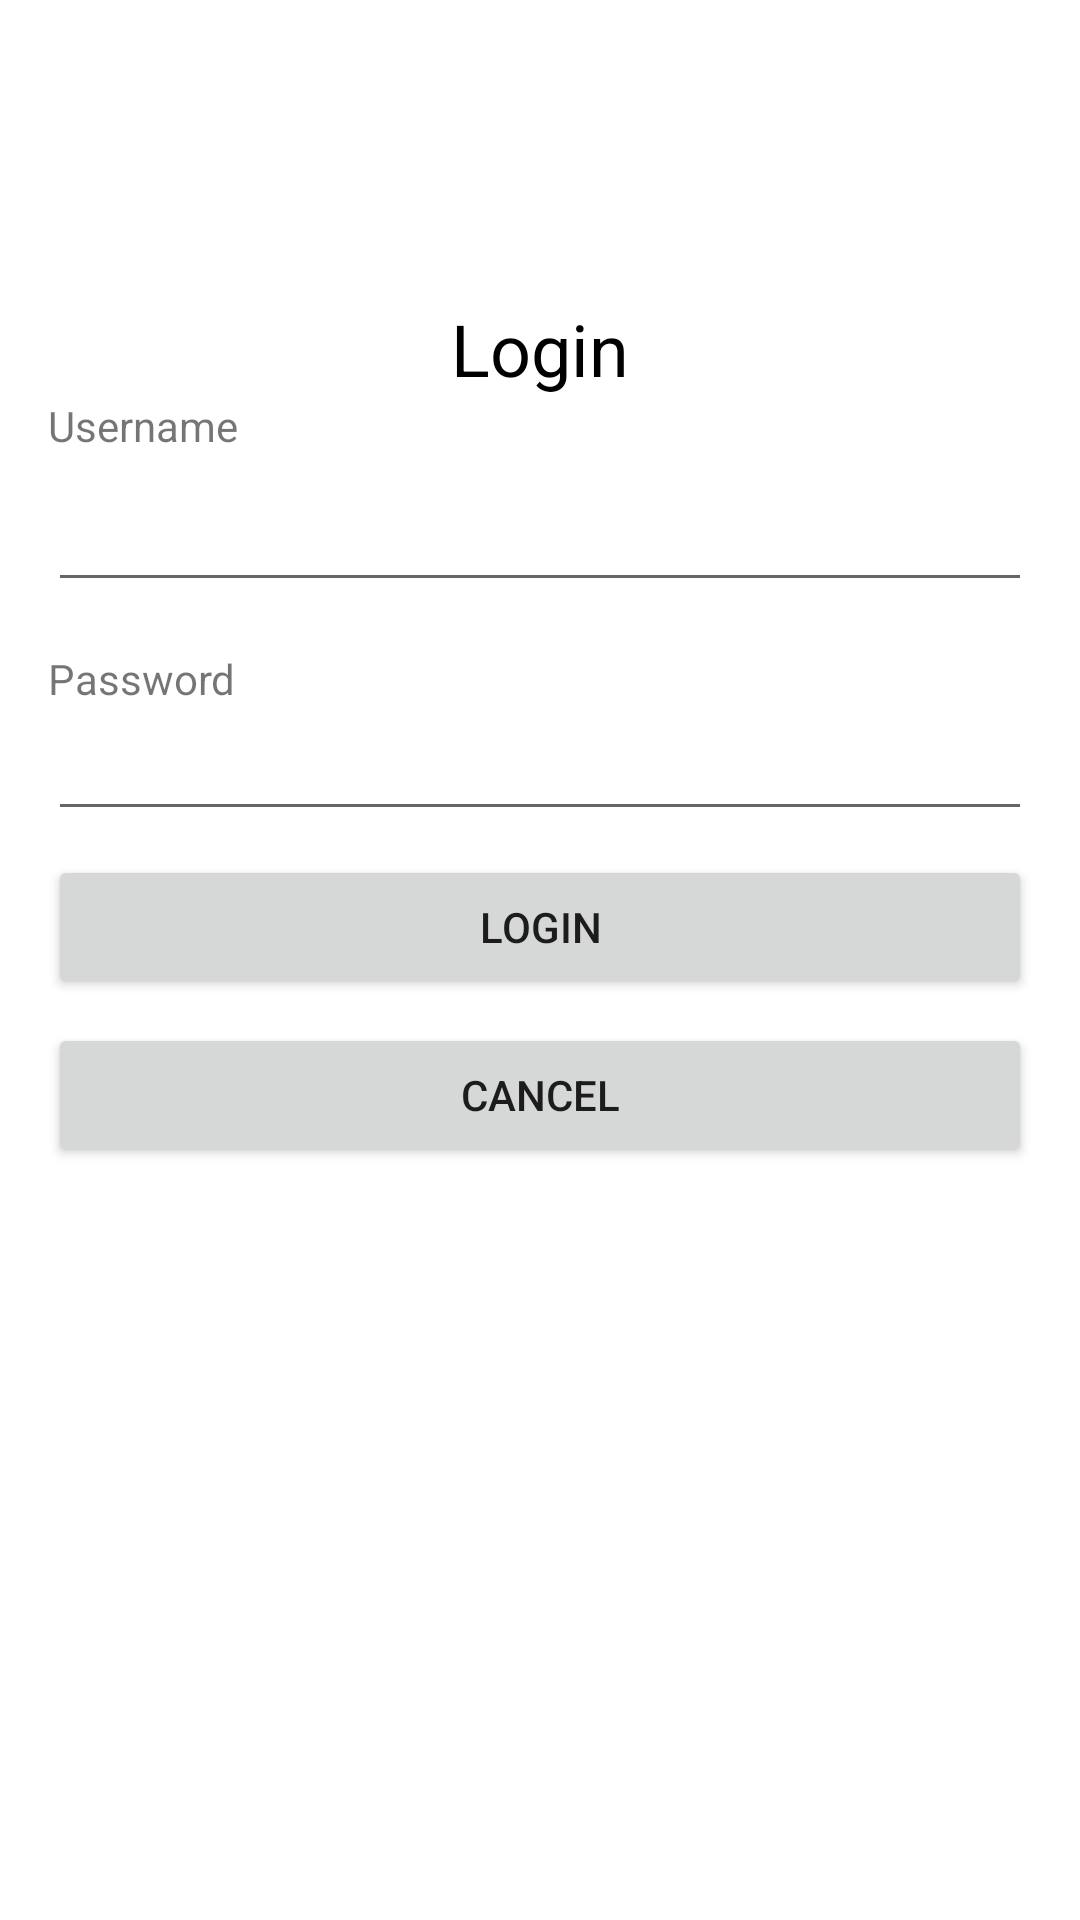

The Android layout XML behind this screen, and the referenced resources:
<!-- AndroidManifest.xml: application theme Theme.EggRun -->
<!-- res/layout/fragment_change_account.xml -->
<?xml version="1.0" encoding="utf-8"?>
<androidx.constraintlayout.widget.ConstraintLayout xmlns:android="http://schemas.android.com/apk/res/android"
    xmlns:app="http://schemas.android.com/apk/res-auto"
    android:layout_width="match_parent"
    android:layout_height="match_parent"
    xmlns:tools="http://schemas.android.com/tools">

    <LinearLayout
        android:layout_width="match_parent"
        android:layout_height="match_parent"
        android:orientation="vertical"
        android:layout_marginTop="100dp"
        app:layout_constraintBottom_toBottomOf="parent">

        <TextView
            android:id="@+id/textView"
            android:layout_width="wrap_content"
            android:layout_height="wrap_content"
            android:layout_gravity="center_horizontal"
            android:text="@string/login"
            android:textSize="24sp"
            android:textColor="@color/black"/>

        <TextView
            android:id="@+id/textView2"
            android:layout_width="match_parent"
            android:layout_height="wrap_content"
            android:layout_marginLeft="@dimen/activity_horizontal_margin"
            android:layout_marginRight="@dimen/activity_horizontal_margin"
            android:layout_marginBottom="@dimen/activity_vertical_margin"
            android:text="@string/username" />

        <EditText
            android:id="@+id/username_text"
            android:layout_width="match_parent"
            android:layout_height="wrap_content"
            android:layout_marginLeft="@dimen/activity_horizontal_margin"
            android:layout_marginRight="@dimen/activity_horizontal_margin"
            android:layout_marginBottom="@dimen/activity_vertical_margin"
            android:ems="10"
            android:inputType="text"
            android:singleLine="true"
            android:autofillHints="false"
            tools:ignore="LabelFor" />

        <TextView
            android:layout_width="match_parent"
            android:layout_height="wrap_content"
            android:layout_gravity="start"
            android:layout_marginLeft="@dimen/activity_horizontal_margin"
            android:layout_marginTop="@dimen/activity_vertical_margin"
            android:layout_marginRight="@dimen/activity_horizontal_margin"
            android:labelFor="@+id/password_text"
            android:text="@string/password" />

        <EditText
            android:id="@+id/password_text"
            android:layout_width="match_parent"
            android:layout_height="wrap_content"
            android:layout_marginLeft="@dimen/activity_horizontal_margin"
            android:layout_marginRight="@dimen/activity_horizontal_margin"
            android:layout_marginBottom="@dimen/activity_vertical_margin"
            android:inputType="textPassword"
            android:singleLine="true"
            android:autofillHints="false"/>

        <Button
            android:id="@+id/login_account_button"
            android:layout_width="match_parent"
            android:layout_height="wrap_content"
            android:layout_marginLeft="@dimen/activity_horizontal_margin"
            android:layout_marginRight="@dimen/activity_horizontal_margin"
            android:layout_marginBottom="@dimen/activity_vertical_margin"
            android:text="@string/login" />

        <Button
            android:id="@+id/cancel_button"
            android:layout_width="match_parent"
            android:layout_height="wrap_content"
            android:layout_marginLeft="@dimen/activity_horizontal_margin"
            android:layout_marginRight="@dimen/activity_horizontal_margin"
            android:layout_marginBottom="@dimen/activity_vertical_margin"
            android:text="@string/cancel" />
    </LinearLayout>


</androidx.constraintlayout.widget.ConstraintLayout>
<!-- resources referenced by this layout -->
<resources>
  <dimen name="activity_horizontal_margin">16dp</dimen>
  <dimen name="activity_vertical_margin">8dp</dimen>
  <string name="cancel">Cancel</string>
  <string name="login">Login</string>
  <string name="password">Password</string>
  <string name="username">Username</string>
  <style name="Theme.EggRun" parent="Theme.MaterialComponents.DayNight.DarkActionBar">
          
          <item name="colorPrimary">@color/purple_500</item>
          <item name="colorPrimaryVariant">@color/purple_700</item>
          <item name="colorOnPrimary">@color/white</item>
          
          <item name="colorSecondary">@color/teal_200</item>
          <item name="colorSecondaryVariant">@color/teal_700</item>
          <item name="colorOnSecondary">@color/black</item>
          
          <item name="android:statusBarColor" tools:targetApi="l">?attr/colorPrimaryVariant</item>
          
      </style>
  <!-- not gathered from this repository: default colours our renderer supplied (Android Studio template values) -->
  <color name="purple_500">#FF6200EE</color>
  <color name="purple_700">#FF3700B3</color>
  <color name="teal_200">#FF03DAC5</color>
  <color name="teal_700">#FF018786</color>
  <color name="black">#FF000000</color>
  <color name="white">#FFFFFFFF</color>
</resources>
